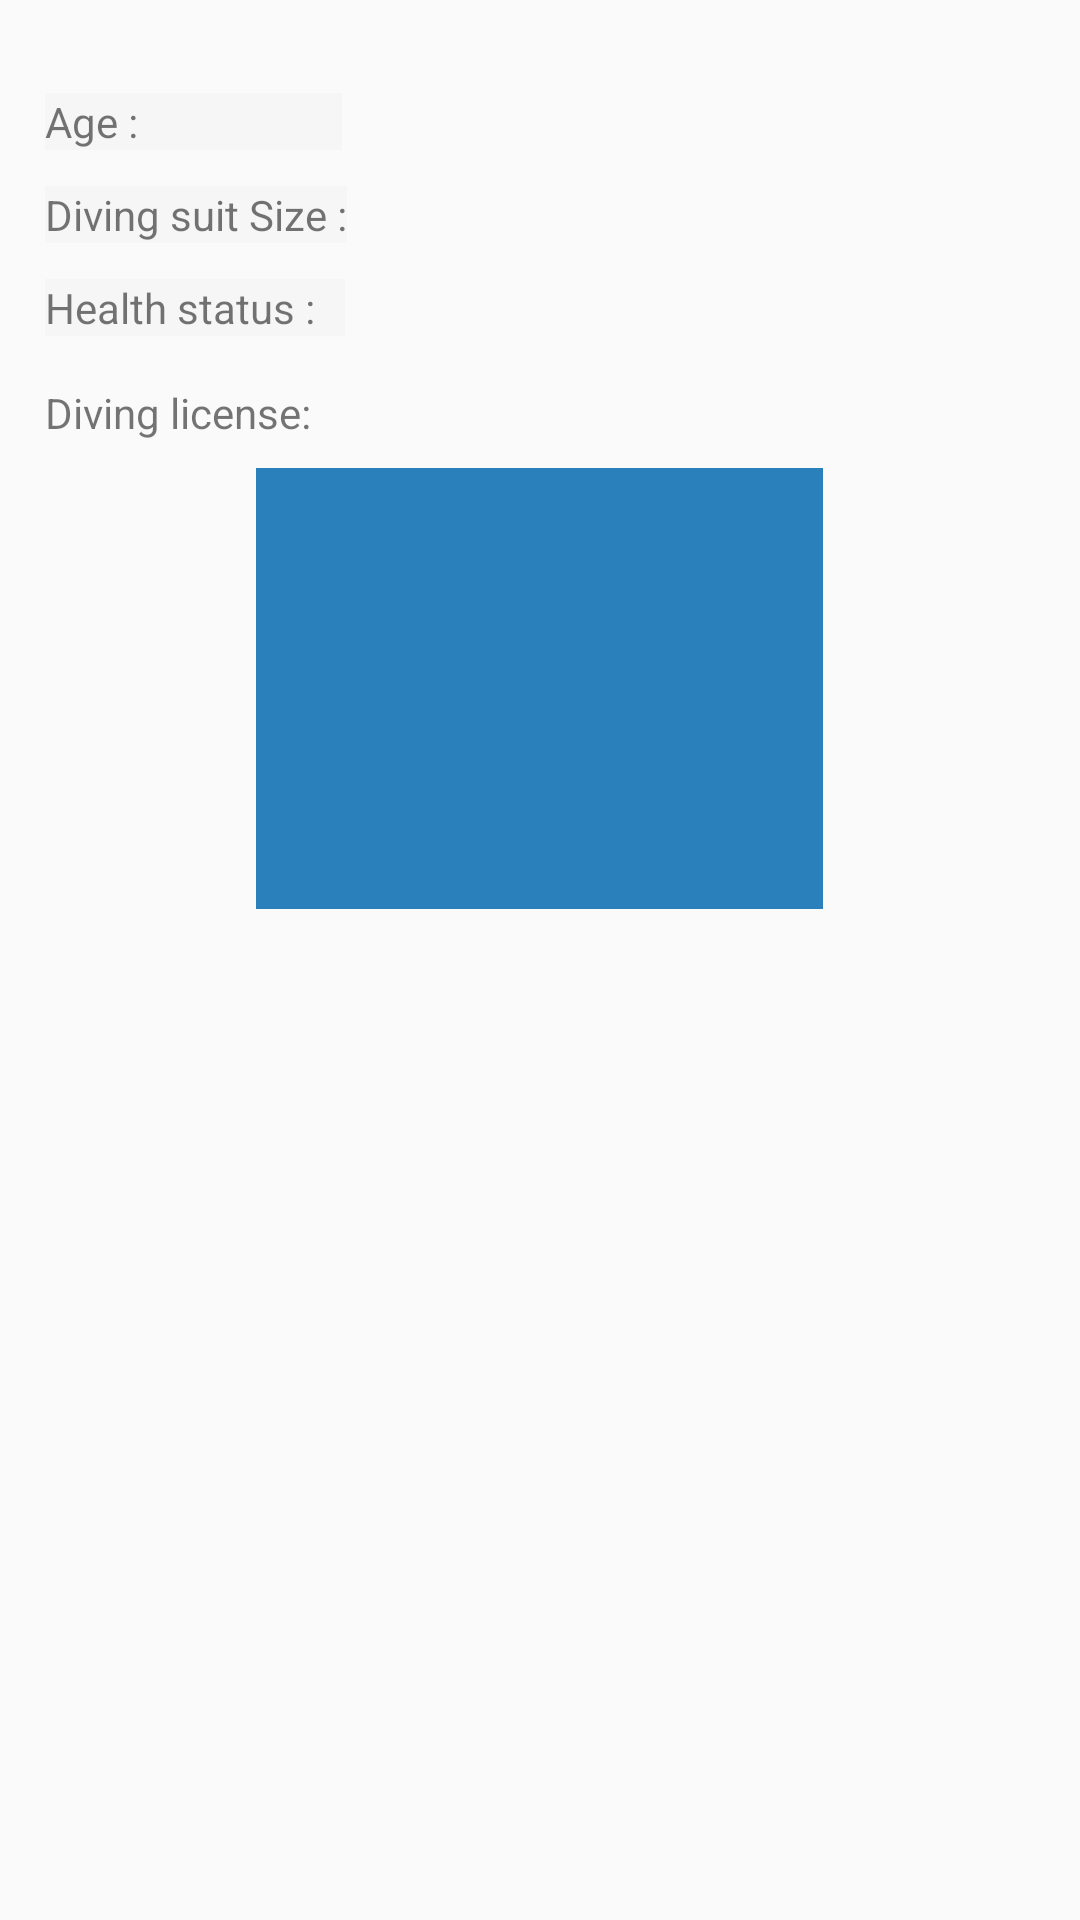

Layout XML and referenced resources for this Android screen:
<!-- AndroidManifest.xml: application theme AppTheme -->
<!-- res/layout/user_profile_info.xml -->
<?xml version="1.0" encoding="utf-8"?>
<RelativeLayout xmlns:android="http://schemas.android.com/apk/res/android"
    android:layout_width="match_parent"
    android:layout_height="wrap_content"
    android:layout_margin="20dp">

    <RelativeLayout

        android:layout_width="match_parent"
        android:layout_height="318dp"
        android:padding="15dp"
        android:layout_alignParentStart="true"
        android:layout_alignParentTop="true">

        <TextView
            android:id="@+id/age"
            android:layout_width="99dp"
            android:layout_height="wrap_content"
            android:layout_alignParentTop="true"
            android:layout_marginTop="16dp"
            android:background="@color/bgColor"
            android:text="Age :" />

        <TextView
            android:id="@+id/divingSuitSize"
            android:layout_width="wrap_content"
            android:layout_height="wrap_content"
            android:layout_alignParentStart="true"
            android:layout_alignParentTop="true"
            android:layout_marginTop="47dp"
            android:background="@color/bgColor"
            android:text="Diving suit Size :" />

        <TextView
            android:id="@+id/healthStatus"
            android:layout_width="100dp"
            android:layout_height="wrap_content"
            android:layout_alignParentStart="true"
            android:layout_alignParentTop="true"
            android:layout_marginTop="78dp"
            android:background="@color/bgColor"
            android:text="Health status :" />

        <TextView
            android:id="@+id/divingLicense"
            android:layout_width="101dp"
            android:layout_height="wrap_content"
            android:layout_alignParentStart="true"
            android:layout_alignParentTop="true"
            android:layout_marginTop="113dp"
            android:text="Diving license:" />

        <ImageView
            android:id="@+id/imageDivingLicense"
            android:layout_width="189dp"
            android:layout_height="147dp"
            android:layout_alignParentBottom="true"
            android:layout_centerHorizontal="true"
            android:background="@color/blueColor" />
    </RelativeLayout>

</RelativeLayout>
<!-- resources referenced by this layout -->
<resources>
  <color name="bgColor">#F5F6F5</color>
  <color name="blueColor">#2980ba</color>
  <style name="AppTheme" parent="Theme.AppCompat.Light.NoActionBar">
          
          <item name="colorPrimary">@color/colorPrimary</item>
          <item name="colorPrimaryDark">@color/colorPrimaryDark</item>
          <item name="colorAccent">@color/colorAccent</item>
      </style>
  <color name="colorPrimary">#2980ba</color>
  <color name="colorPrimaryDark">#2980ba</color>
  <color name="colorAccent">#FF4081</color>
</resources>
